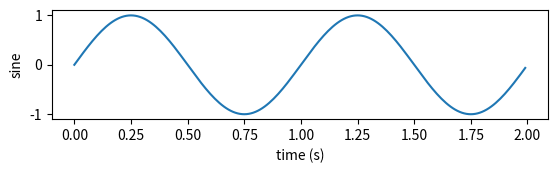
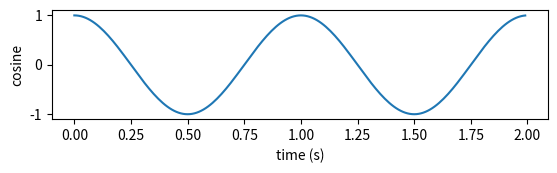
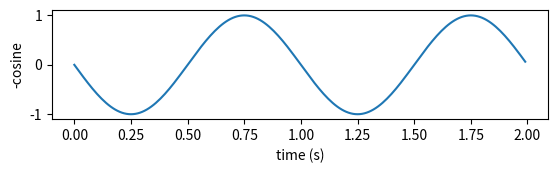

Python code for these plots, in order: (Note: this script raises an exception after producing the figures.)
# -*- coding: utf-8 -*-
"""
Created on Mon Dec  7 15:12:31 2015

[redacted]
"""

from mpl_toolkits.mplot3d import axes3d
import matplotlib.pyplot as plt
import numpy as np
from matplotlib import cm

#######################
# First flat subplots
# # # # # # # # # # # #
            
t = np.arange(0.0, 2.0, 0.01)
s1 = np.sin(2*np.pi*t)
#plt.plot(t, s1)
fig = plt.figure()
ax1 = fig.add_subplot(3, 1, 1)
ax1.plot(t, s1)
plt.xlabel('time (s)')
plt.ylabel('sine')

s2 = np.cos(2*np.pi*t)
fig = plt.figure()
ax2 = fig.add_subplot(3, 1, 2)
ax2.plot(t, s2)
plt.xlabel('time (s)')
plt.ylabel('cosine')

s3 = -np.sin(2*np.pi*t)
fig = plt.figure()
ax2 = fig.add_subplot(3, 1, 3)
ax2.plot(t, s3)
plt.xlabel('time (s)')
plt.ylabel('-cosine')

#######################

#######################
# 3-D plot.
# # # # # # # # # # # #
            
fig = plt.figure()
ax = fig.add_subplot(111, projection='3d')
#X, Y, Z = [t, s1, 0]

x_pnts = np.arange(0, 2, .05)
y_pnts = np.arange(-1, 1.0, .05)
z_levels = np.arange(0, 1.1, .5)

# Create mesh at z-levels. 
#X, Y = np.meshgrid(X, Y)
X, Y = np.meshgrid(x_pnts, y_pnts)
for z in z_levels:
    #ax.plot_wireframe(X, Y, z, rstride=10, cstride=10)
#    ax.plot_surface(X, Y, Z, rstride=1, cstride=1, cmap=cm.coolwarm,
#                       linewidth=0, antialiased=False)
    ax.plot_wireframe(X, Y, z, rstride=10, cstride=10, cmap=cm.coolwarm, color='red',
                       linewidth=.01, linestyle='dashed', antialiased=False)
                       
                       
ax.plot_wireframe(t, s1, 0, rstride=10, cstride=10, linewidth=2)
ax.plot_wireframe(t, s2, 0.5, rstride=10, cstride=10, linewidth=2)
ax.plot_wireframe(t, s3, 1, rstride=10, cstride=10, linewidth=2)


ax.grid(True)

ax.set_xlabel('Time (s)')
ax.set_ylabel('Amplitude')
ax.set_zlabel('Slice')

#######################
